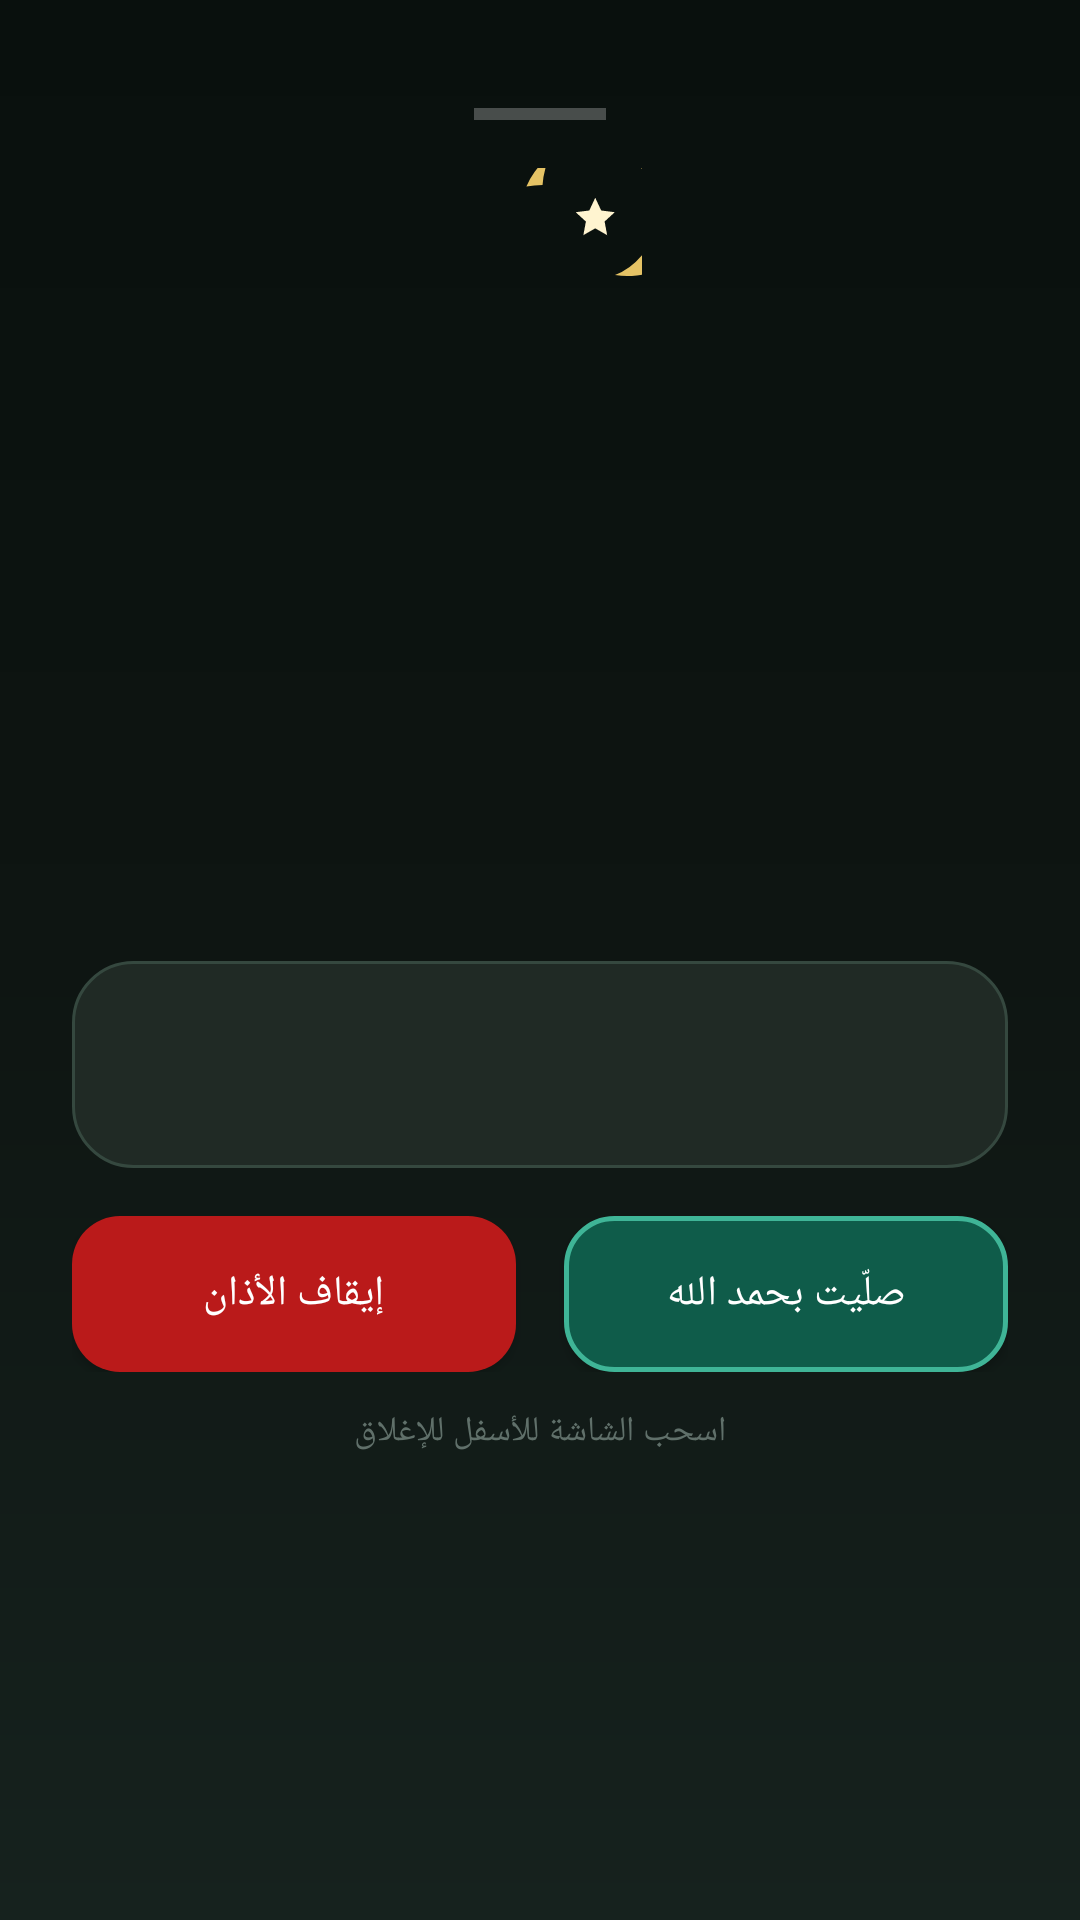

Android layout source for this screen:
<!-- AndroidManifest.xml: activity theme Theme.AppCompat.Light.NoActionBar -->
<!-- res/layout/activity_adhan_alert.xml -->
<?xml version="1.0" encoding="utf-8"?>
<FrameLayout xmlns:android="http://schemas.android.com/apk/res/android"
    xmlns:tools="http://schemas.android.com/tools"
    android:id="@+id/adhanRootView"
    android:layout_width="match_parent"
    android:layout_height="match_parent"
    android:background="@drawable/bg_adhan_gradient">

    <ScrollView
        android:layout_width="match_parent"
        android:layout_height="match_parent"
        android:fillViewport="true"
        android:overScrollMode="never">

        <LinearLayout
            android:layout_width="match_parent"
            android:layout_height="wrap_content"
            android:gravity="center_horizontal"
            android:orientation="vertical"
            android:paddingHorizontal="24dp"
            android:paddingTop="36dp"
            android:paddingBottom="24dp">

            
            <View
                android:layout_width="44dp"
                android:layout_height="4dp"
                android:background="#40FFFFFF"
                android:layout_marginBottom="16dp" />

            
            <ImageView
                android:id="@+id/ivCrescent"
                android:layout_width="68dp"
                android:layout_height="68dp"
                android:contentDescription="الهلال"
                android:src="@drawable/ic_crescent_moon"
                android:layout_marginBottom="8dp" />

            
            <TextView
                android:id="@+id/tvLocationAndDate"
                android:layout_width="wrap_content"
                android:layout_height="wrap_content"
                android:fontFamily="@font/cairo_medium"
                android:textColor="#A4B3AC"
                android:textSize="13sp"
                tools:text="المنصورة • الأربعاء ٣٠ سبتمبر ٢٠٢٦" />

            <TextView
                android:id="@+id/tvHijriDate"
                android:layout_width="wrap_content"
                android:layout_height="wrap_content"
                android:fontFamily="@font/cairo_regular"
                android:textColor="#7A8A83"
                android:textSize="12sp"
                android:layout_marginTop="2dp"
                tools:text="١٨ ربيع الأول ١٤٤٨ هـ" />

            
            <TextView
                android:id="@+id/tvAdhanSubtitle"
                android:layout_width="wrap_content"
                android:layout_height="wrap_content"
                android:layout_marginTop="20dp"
                android:fontFamily="@font/cairo_bold"
                android:textColor="#3FB597"
                android:textSize="17sp"
                tools:text="🕌 حان الآن موعد أذان الفجر" />

            
            <TextView
                android:id="@+id/tvPrayerName"
                android:layout_width="wrap_content"
                android:layout_height="wrap_content"
                android:layout_marginTop="4dp"
                android:fontFamily="@font/amiri_bold"
                android:textColor="#E5C365"
                android:textSize="48sp"
                android:includeFontPadding="false"
                tools:text="صلاة الفجر" />

            
            <TextView
                android:id="@+id/tvPrayerTime"
                android:layout_width="wrap_content"
                android:layout_height="wrap_content"
                android:fontFamily="@font/cairo_bold"
                android:textColor="#FFFFFF"
                android:textSize="22sp"
                android:layout_marginBottom="20dp"
                tools:text="٠٥:٢٠ ص" />

            
            <LinearLayout
                android:id="@+id/cardNextPrayer"
                android:layout_width="match_parent"
                android:layout_height="wrap_content"
                android:background="@drawable/bg_adhan_card"
                android:orientation="vertical"
                android:padding="14dp"
                android:layout_marginBottom="16dp">

                <TextView
                    android:id="@+id/tvNextPrayerTitle"
                    android:layout_width="wrap_content"
                    android:layout_height="wrap_content"
                    android:fontFamily="@font/cairo_medium"
                    android:textColor="#C3D2CB"
                    android:textSize="13sp"
                    tools:text="الصلاة القادمة: الظهر" />

                <TextView
                    android:id="@+id/tvNextPrayerCountdown"
                    android:layout_width="wrap_content"
                    android:layout_height="wrap_content"
                    android:layout_marginTop="3dp"
                    android:fontFamily="@font/cairo_bold"
                    android:textColor="#3FB597"
                    android:textSize="15sp"
                    tools:text="متبقي ٠٦:٤٢:١٥" />
            </LinearLayout>

            
            <LinearLayout
                android:id="@+id/cardDua"
                android:layout_width="match_parent"
                android:layout_height="wrap_content"
                android:background="@drawable/bg_adhan_card"
                android:orientation="vertical"
                android:padding="16dp"
                android:layout_marginBottom="24dp"
                android:visibility="gone"
                tools:visibility="visible">

                <TextView
                    android:layout_width="wrap_content"
                    android:layout_height="wrap_content"
                    android:fontFamily="@font/cairo_bold"
                    android:textColor="#E5C365"
                    android:textSize="13sp"
                    android:text="🤲 دعاء ما بعد الأذان" />

                <TextView
                    android:id="@+id/tvDuaContent"
                    android:layout_width="match_parent"
                    android:layout_height="wrap_content"
                    android:layout_marginTop="8dp"
                    android:fontFamily="@font/amiri_regular"
                    android:textColor="#E8EEEB"
                    android:textSize="16sp"
                    android:lineSpacingMultiplier="1.3"
                    android:text="اللَّهُمَّ رَبَّ هَذِهِ الدَّعْوَةِ التَّامَّةِ، وَالصَّلَاةِ القَائِمَةِ، آتِ مُحَمَّدًا الوَسِيلَةَ وَالفَضِيلَةَ، وَابْعَثْهُ مَقَامًا مَحْمُودًا الَّذِي وَعَدْتَهُ" />
            </LinearLayout>

            
            <LinearLayout
                android:layout_width="match_parent"
                android:layout_height="wrap_content"
                android:orientation="horizontal"
                android:layout_marginBottom="12dp">

                
                <Button
                    android:id="@+id/btnStopAdhan"
                    android:layout_width="0dp"
                    android:layout_height="52dp"
                    android:layout_weight="1"
                    android:layout_marginEnd="8dp"
                    android:background="@drawable/btn_stop_adhan"
                    android:fontFamily="@font/cairo_bold"
                    android:text="إيقاف الأذان"
                    android:textColor="#FFFFFF"
                    android:textSize="14sp" />

                
                <Button
                    android:id="@+id/btnPrayed"
                    android:layout_width="0dp"
                    android:layout_height="52dp"
                    android:layout_weight="1"
                    android:layout_marginStart="8dp"
                    android:background="@drawable/btn_prayed"
                    android:fontFamily="@font/cairo_bold"
                    android:text="صلّيت بحمد الله"
                    android:textColor="#FFFFFF"
                    android:textSize="14sp" />
            </LinearLayout>

            
            <TextView
                android:layout_width="wrap_content"
                android:layout_height="wrap_content"
                android:fontFamily="@font/cairo_regular"
                android:textColor="#60706A"
                android:textSize="11.5sp"
                android:text="اسحب الشاشة للأسفل للإغلاق" />

        </LinearLayout>
    </ScrollView>
</FrameLayout>
<!-- resources referenced by this layout -->
<resources>
  <!-- drawable bg_adhan_card (drawable) -->
  <?xml version="1.0" encoding="utf-8"?>
  <shape xmlns:android="http://schemas.android.com/apk/res/android"
      android:shape="rectangle">
      <solid android:color="#202A25" />
      <corners android:radius="20dp" />
      <stroke
          android:width="1dp"
          android:color="#35483F" />
  </shape>
  <!-- drawable bg_adhan_gradient (drawable) -->
  <?xml version="1.0" encoding="utf-8"?>
  <shape xmlns:android="http://schemas.android.com/apk/res/android"
      android:shape="rectangle">
      <gradient
          android:type="linear"
          android:angle="270"
          android:startColor="#09100D"
          android:centerColor="#0E1512"
          android:endColor="#16221E" />
  </shape>
  <!-- drawable btn_prayed (drawable) -->
  <?xml version="1.0" encoding="utf-8"?>
  <ripple xmlns:android="http://schemas.android.com/apk/res/android"
      android:color="#40FFFFFF">
      <item>
          <shape android:shape="rectangle">
              <solid android:color="#0F5C4A" />
              <corners android:radius="16dp" />
              <stroke
                  android:width="1.5dp"
                  android:color="#3FB597" />
          </shape>
      </item>
  </ripple>
  <!-- drawable btn_stop_adhan (drawable) -->
  <?xml version="1.0" encoding="utf-8"?>
  <ripple xmlns:android="http://schemas.android.com/apk/res/android"
      android:color="#40FFFFFF">
      <item>
          <shape android:shape="rectangle">
              <solid android:color="#BA1A1A" />
              <corners android:radius="16dp" />
          </shape>
      </item>
  </ripple>
  <!-- drawable ic_crescent_moon (drawable) -->
  <vector xmlns:android="http://schemas.android.com/apk/res/android"
      android:width="64dp"
      android:height="64dp"
      android:viewportWidth="24"
      android:viewportHeight="24">
      
      <path
          android:fillColor="#E5C365"
          android:pathData="M12.3,2a10,10 0 0,0 -1.9,0.18 8,8 0 1,1 10.42,10.42A10,10 0 1,0 12.3,2Z" />
      
      <path
          android:fillColor="#FFF4D0"
          android:pathData="M18.5,3.5l0.7,1.5l1.6,0.2l-1.2,1.1l0.3,1.6l-1.4,-0.8l-1.4,0.8l0.3,-1.6l-1.2,-1.1l1.6,-0.2z" />
  </vector>
</resources>
